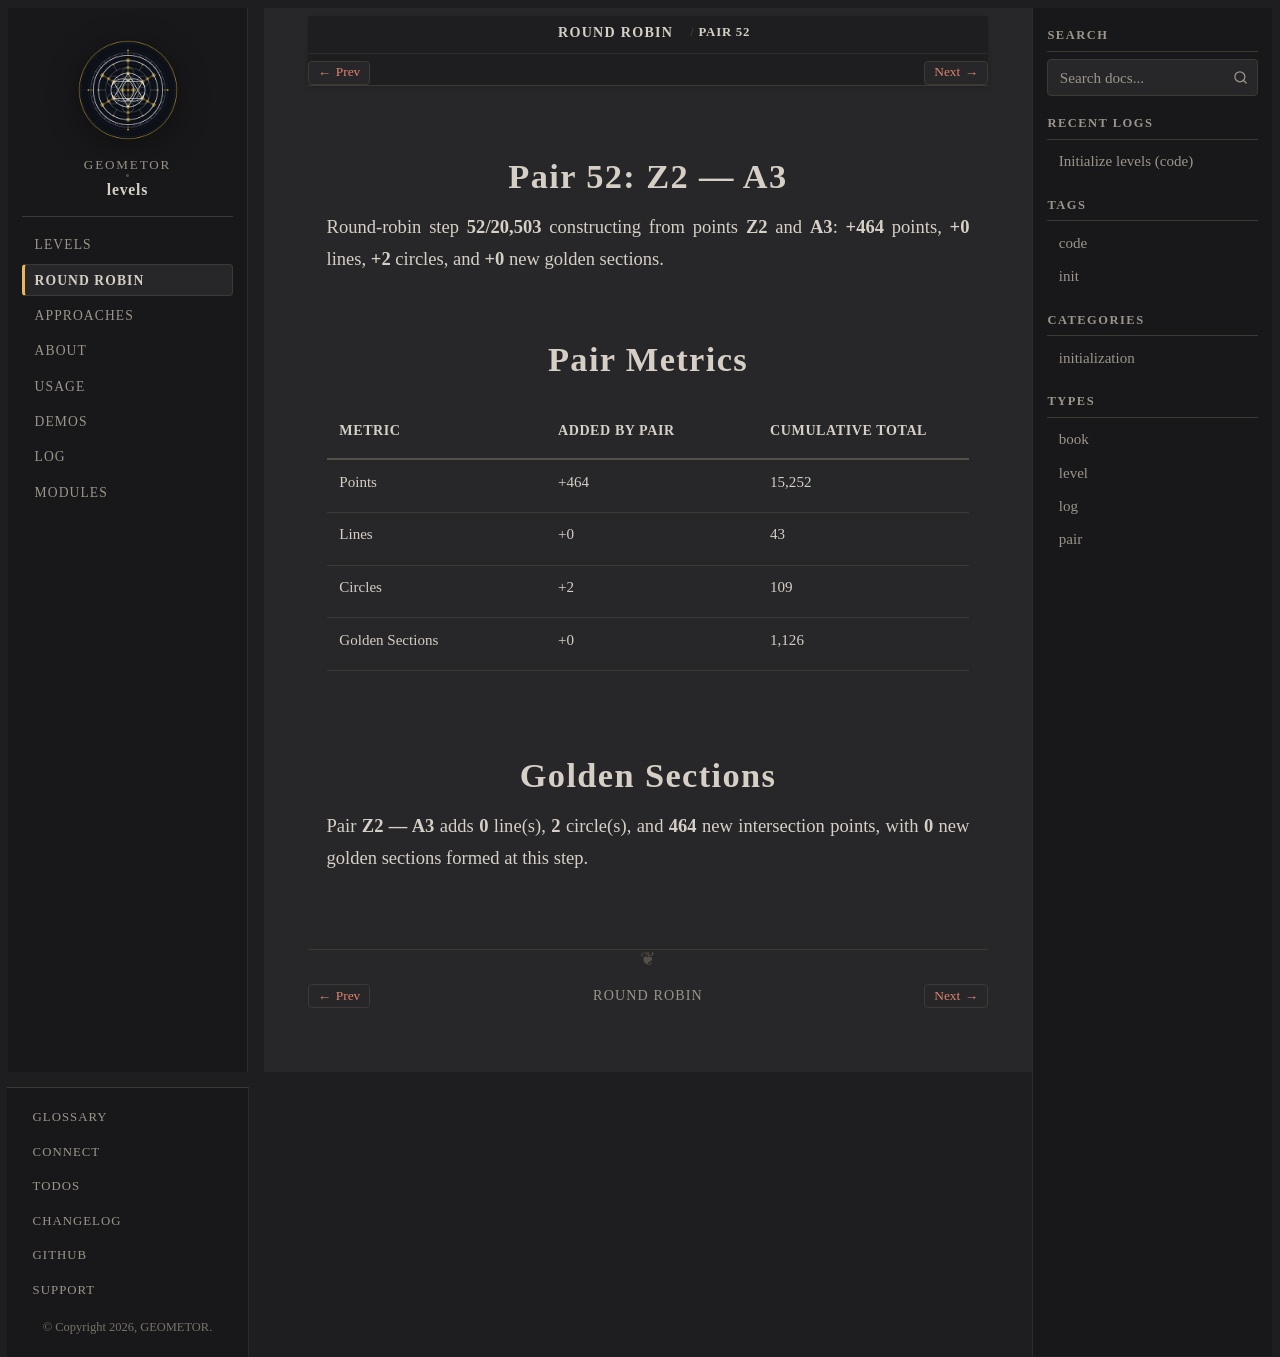

repository: geometor/levels · page: round-robin/pair-52-z2-a3/index.html · generator: sphinx

:type: pair
:order: 52

================
Pair 52: Z2 — A3
================

.. container:: lead

   Round-robin step **52/20,503** constructing from points **Z2** and **A3**: **+464** points, **+0** lines, **+2** circles, and **+0** new golden sections.

Pair Metrics
============

.. list-table::
   :header-rows: 1
   :widths: 34 33 33

   * - Metric
     - Added by Pair
     - Cumulative Total
   * - Points
     - +464
     - 15,252
   * - Lines
     - +0
     - 43
   * - Circles
     - +2
     - 109
   * - Golden Sections
     - +0
     - 1,126

Golden Sections
===============

Pair **Z2 — A3** adds **0** line(s), **2** circle(s), and **464** new intersection points, with **0** new golden sections formed at this step.
